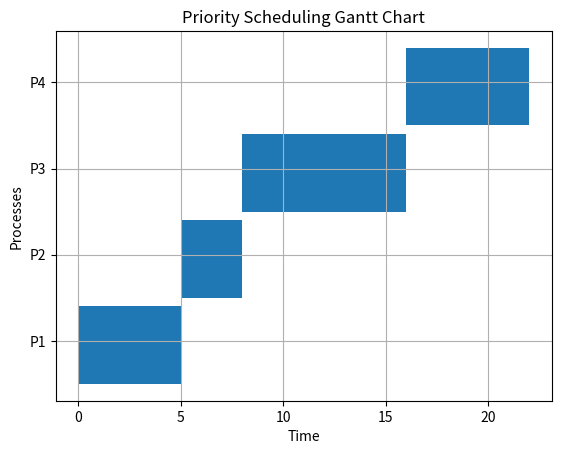

Recreate this plot in Python.
import matplotlib.pyplot as plt

class Process:
    def __init__(self, pid, arrival_time, burst_time, priority):
        self.pid = pid
        self.arrival_time = arrival_time
        self.burst_time = burst_time
        self.priority = priority
        self.start_time = None
        self.completion_time = None
        self.waiting_time = None
        self.turnaround_time = None

class PriorityScheduler:
    def __init__(self):
        self.processes = []

    def add_process(self, pid, arrival_time, burst_time, priority):
        process = Process(pid, arrival_time, burst_time, priority)
        self.processes.append(process)

    def schedule(self):
        self.processes.sort(key=lambda p: (p.arrival_time, p.priority))
        current_time = 0

        for process in self.processes:
            if current_time < process.arrival_time:
                current_time = process.arrival_time
            process.start_time = current_time
            process.completion_time = current_time + process.burst_time
            process.turnaround_time = process.completion_time - process.arrival_time
            process.waiting_time = process.turnaround_time - process.burst_time
            current_time = process.completion_time

    def display_metrics(self):
        print(f"{'PID':<10}{'Arrival':<10}{'Burst':<10}{'Priority':<10}{'Start':<10}{'Completion':<12}{'Turnaround':<12}{'Waiting':<10}")
        for p in self.processes:
            print(f"{p.pid:<10}{p.arrival_time:<10}{p.burst_time:<10}{p.priority:<10}{p.start_time:<10}{p.completion_time:<12}{p.turnaround_time:<12}{p.waiting_time:<10}")

    def visualize(self):
        fig, gnt = plt.subplots()
        gnt.set_xlabel('Time')
        gnt.set_ylabel('Processes')
        gnt.set_yticks([10 * (p.pid + 1) for p in self.processes])
        gnt.set_yticklabels([f"P{p.pid}" for p in self.processes])
        gnt.grid(True)

        for p in self.processes:
            gnt.broken_barh([(p.start_time, p.burst_time)], (10 * (p.pid + 1) - 5, 9), facecolors=('tab:blue'))
        
        plt.title('Priority Scheduling Gantt Chart')
        plt.show()

if __name__ == '__main__':
    scheduler = PriorityScheduler()
    scheduler.add_process(1, 0, 5, 2)
    scheduler.add_process(2, 1, 3, 1)
    scheduler.add_process(3, 2, 8, 3)
    scheduler.add_process(4, 3, 6, 2)

    scheduler.schedule()
    scheduler.display_metrics()
    scheduler.visualize()
